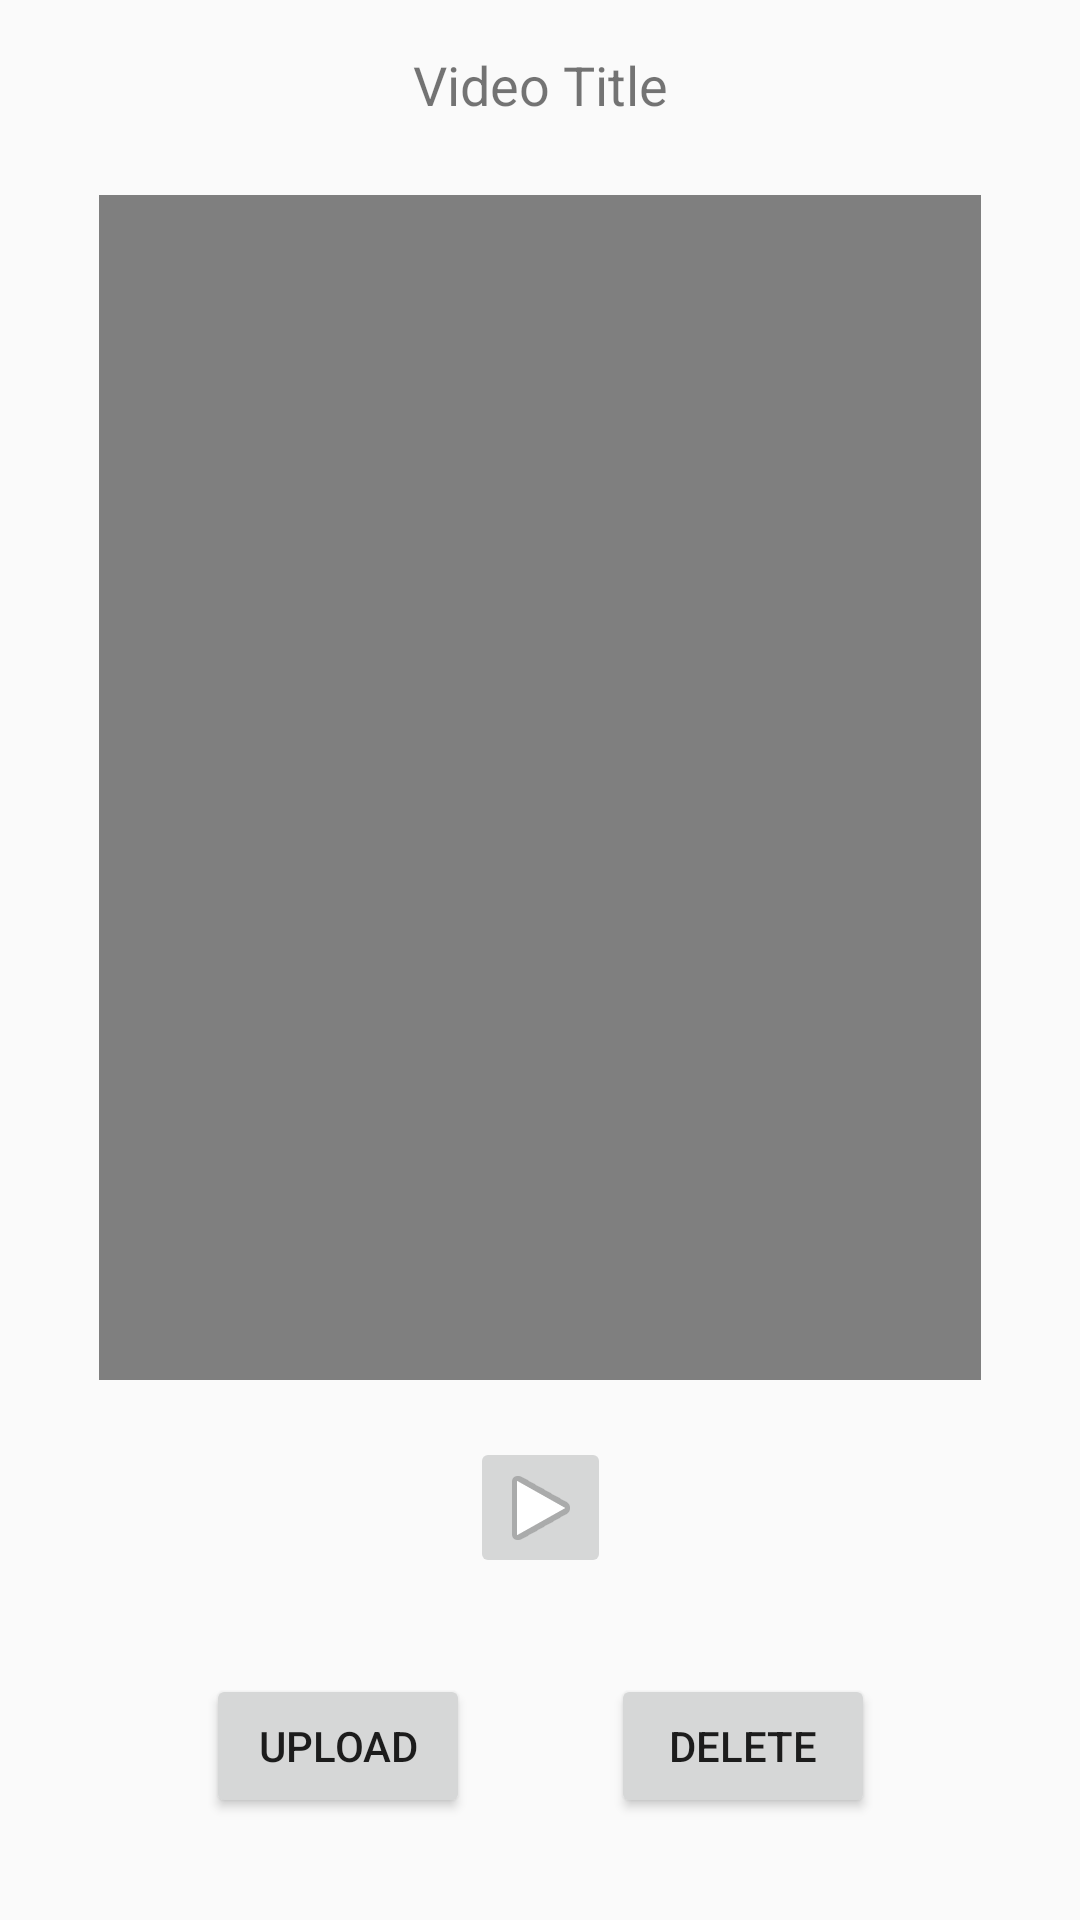

This screen was rendered from an Android layout file. Write that file and the resources it references.
<!-- AndroidManifest.xml: application theme AppTheme -->
<!-- res/layout/activity_display.xml -->
<?xml version="1.0" encoding="utf-8"?>
<android.support.constraint.ConstraintLayout xmlns:android="http://schemas.android.com/apk/res/android"
    xmlns:app="http://schemas.android.com/apk/res-auto"
    xmlns:tools="http://schemas.android.com/tools"
    android:layout_width="match_parent"
    android:layout_height="match_parent"
    tools:context="example.roadreader_android.DisplayActivity">

    <VideoView
        android:id="@+id/videoView"
        android:layout_width="0dp"
        android:layout_height="0dp"
        android:layout_marginBottom="66dp"
        android:layout_marginEnd="33dp"
        android:layout_marginStart="33dp"
        android:layout_marginTop="65dp"
        app:layout_constraintBottom_toBottomOf="@+id/playBtn"
        app:layout_constraintEnd_toEndOf="parent"
        app:layout_constraintStart_toStartOf="parent"
        app:layout_constraintTop_toTopOf="parent" />

    <TextView
        android:id="@+id/videoTitle"
        android:layout_width="139dp"
        android:layout_height="31dp"
        android:layout_marginBottom="18dp"
        android:layout_marginTop="16dp"
        android:text="Video Title"
        android:textAlignment="center"
        android:textSize="18sp"
        app:layout_constraintBottom_toTopOf="@+id/videoView"
        app:layout_constraintEnd_toEndOf="parent"
        app:layout_constraintStart_toStartOf="parent"
        app:layout_constraintTop_toTopOf="parent" />

    <ImageButton
        android:id="@+id/playBtn"
        style="@style/Widget.AppCompat.ImageButton"
        android:layout_width="47dp"
        android:layout_height="47dp"
        android:layout_marginBottom="32dp"
        app:layout_constraintBottom_toTopOf="@+id/uploadBtn"
        app:layout_constraintEnd_toEndOf="parent"
        app:layout_constraintStart_toStartOf="parent"
        app:srcCompat="@android:drawable/ic_media_play" />

    <Button
        android:id="@+id/uploadBtn"
        android:layout_width="wrap_content"
        android:layout_height="wrap_content"
        android:layout_marginBottom="34dp"
        android:text="Upload"
        app:layout_constraintBottom_toBottomOf="parent"
        app:layout_constraintEnd_toStartOf="@+id/playBtn" />

    <Button
        android:id="@+id/deleteBtn"
        android:layout_width="wrap_content"
        android:layout_height="wrap_content"
        android:layout_marginBottom="34dp"
        android:text="Delete"
        app:layout_constraintBottom_toBottomOf="parent"
        app:layout_constraintStart_toEndOf="@+id/playBtn" />

</android.support.constraint.ConstraintLayout>
<!-- resources referenced by this layout -->
<resources>
  <style name="AppTheme" parent="Theme.AppCompat.Light.DarkActionBar">
          
          <item name="colorPrimary">@color/colorPrimary</item>
          <item name="colorPrimaryDark">@color/colorPrimaryDark</item>
          <item name="colorAccent">@color/colorAccent</item>
      </style>
  <!-- not gathered from this repository: default colours our renderer supplied (Android Studio template values) -->
  <color name="colorPrimary">#FF6200EE</color>
  <color name="colorPrimaryDark">#FF3700B3</color>
  <color name="colorAccent">#FF03DAC5</color>
</resources>
